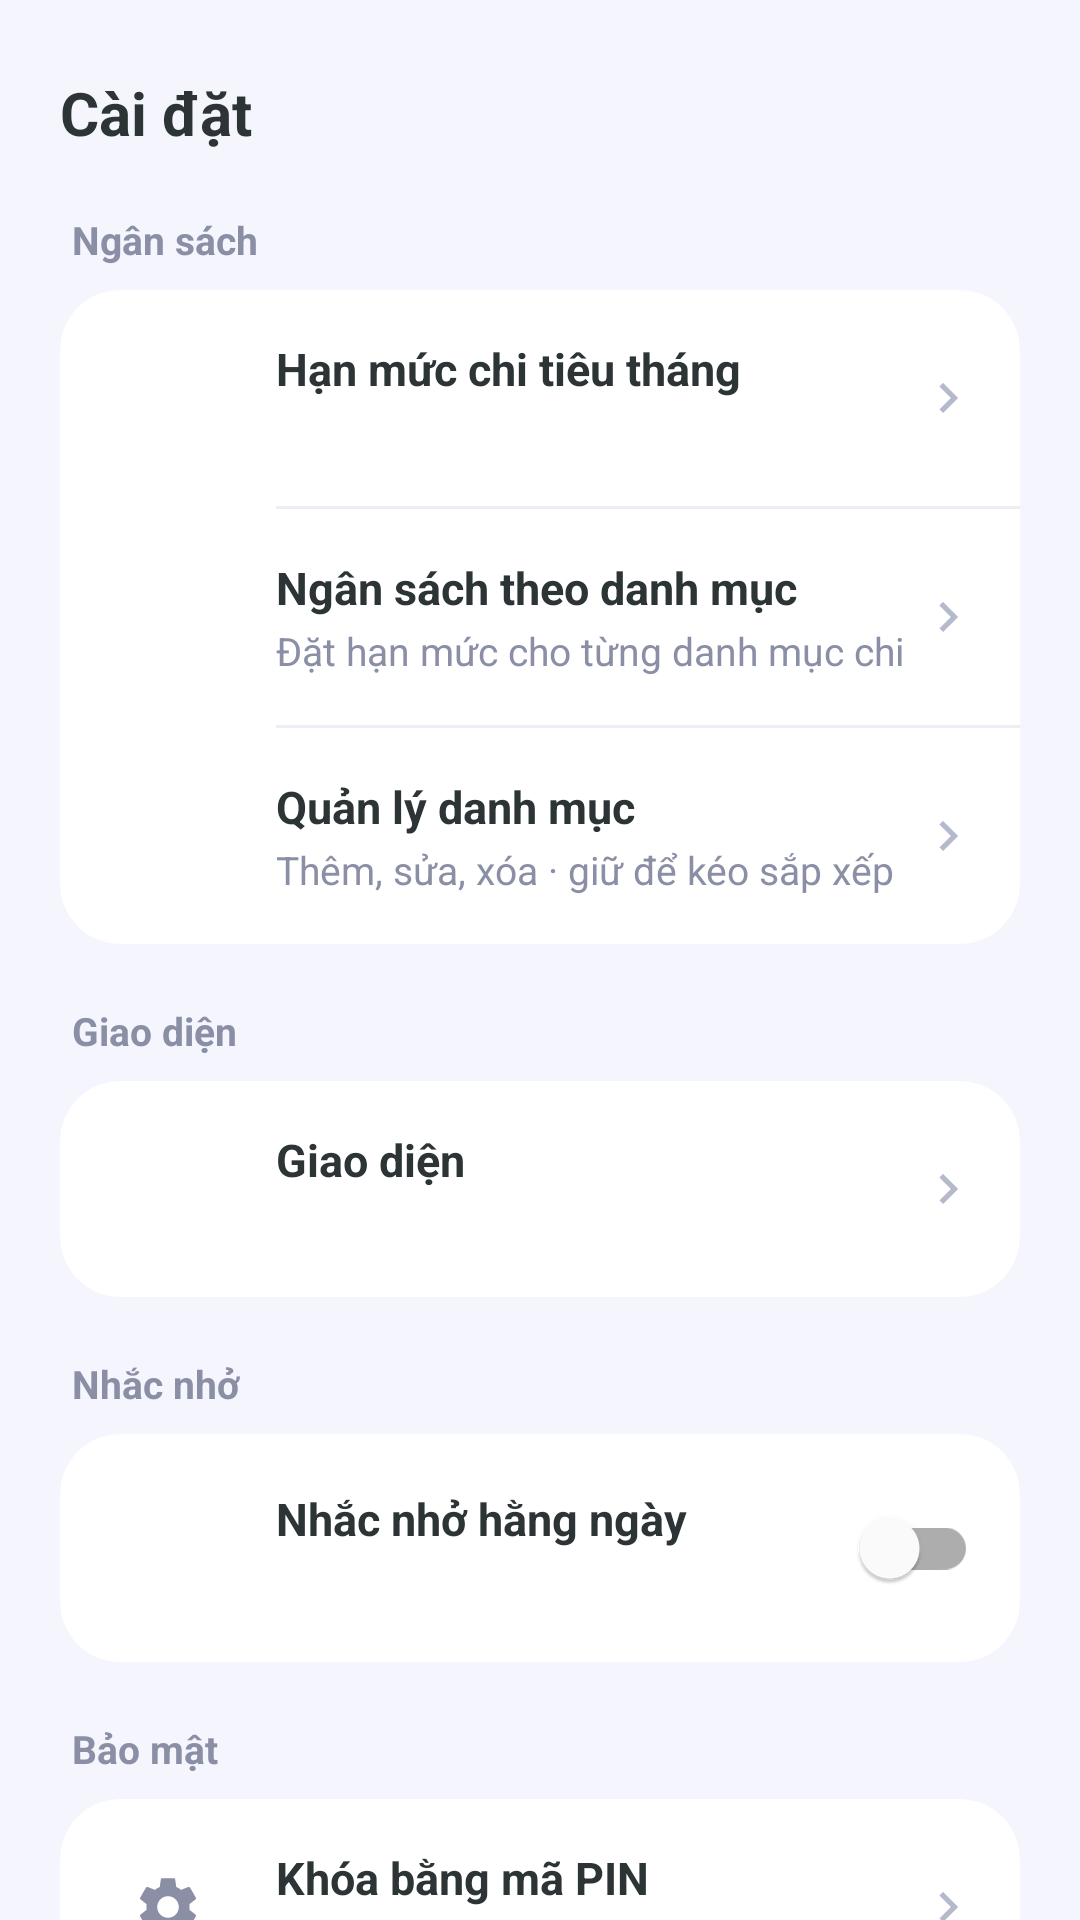

Layout XML and referenced resources for this Android screen:
<!-- AndroidManifest.xml: application theme Theme.ExpenseManager -->
<!-- res/layout/fragment_settings.xml -->
<?xml version="1.0" encoding="utf-8"?>
<androidx.core.widget.NestedScrollView xmlns:android="http://schemas.android.com/apk/res/android"
    xmlns:app="http://schemas.android.com/apk/res-auto"
    xmlns:tools="http://schemas.android.com/tools"
    android:layout_width="match_parent"
    android:layout_height="match_parent"
    android:background="@color/background"
    android:fillViewport="true"
    android:scrollbars="none">

    <LinearLayout
        android:layout_width="match_parent"
        android:layout_height="wrap_content"
        android:orientation="vertical"
        android:paddingHorizontal="20dp"
        android:paddingTop="24dp"
        android:paddingBottom="96dp">

        <TextView
            android:layout_width="wrap_content"
            android:layout_height="wrap_content"
            android:text="@string/settings"
            android:textColor="@color/text_primary"
            android:textSize="20sp"
            android:textStyle="bold" />

        
        <TextView
            style="@style/SettingsSection"
            android:text="@string/budget_section" />

        <androidx.cardview.widget.CardView
            style="@style/SettingsCard">

            <LinearLayout
                android:layout_width="match_parent"
                android:layout_height="wrap_content"
                android:orientation="vertical">

                <LinearLayout
                    android:id="@+id/row_budget"
                    style="@style/SettingsRow">

                    <ImageView
                        style="@style/SettingsBubble"
                        android:backgroundTint="@color/primary"
                        android:src="@drawable/ic_wallet" />

                    <LinearLayout style="@style/SettingsRowText">

                        <TextView
                            style="@style/SettingsTitle"
                            android:text="@string/budget_title" />

                        <TextView
                            android:id="@+id/tv_budget_value"
                            style="@style/SettingsSubtitle"
                            tools:text="5.000.000 đ" />
                    </LinearLayout>

                    <ImageView style="@style/SettingsChevron" />
                </LinearLayout>

                <View
                    android:layout_width="match_parent"
                    android:layout_height="1dp"
                    android:layout_marginStart="72dp"
                    android:background="@color/divider" />

                <LinearLayout
                    android:id="@+id/row_category_budget"
                    style="@style/SettingsRow">

                    <ImageView
                        style="@style/SettingsBubble"
                        android:backgroundTint="@color/cat_bills"
                        android:src="@drawable/ic_category" />

                    <LinearLayout style="@style/SettingsRowText">

                        <TextView
                            style="@style/SettingsTitle"
                            android:text="@string/category_budget_title" />

                        <TextView
                            style="@style/SettingsSubtitle"
                            android:text="@string/category_budget_subtitle" />
                    </LinearLayout>

                    <ImageView style="@style/SettingsChevron" />
                </LinearLayout>

                <View
                    android:layout_width="match_parent"
                    android:layout_height="1dp"
                    android:layout_marginStart="72dp"
                    android:background="@color/divider" />

                <LinearLayout
                    android:id="@+id/row_manage_category"
                    style="@style/SettingsRow">

                    <ImageView
                        style="@style/SettingsBubble"
                        android:backgroundTint="@color/cat_shopping"
                        android:src="@drawable/ic_category" />

                    <LinearLayout style="@style/SettingsRowText">

                        <TextView
                            style="@style/SettingsTitle"
                            android:text="@string/manage_category_title" />

                        <TextView
                            style="@style/SettingsSubtitle"
                            android:text="@string/manage_category_subtitle" />
                    </LinearLayout>

                    <ImageView style="@style/SettingsChevron" />
                </LinearLayout>
            </LinearLayout>
        </androidx.cardview.widget.CardView>

        
        <TextView
            style="@style/SettingsSection"
            android:text="@string/appearance" />

        <androidx.cardview.widget.CardView
            style="@style/SettingsCard">

            <LinearLayout
                android:id="@+id/row_theme"
                style="@style/SettingsRow">

                <ImageView
                    style="@style/SettingsBubble"
                    android:backgroundTint="@color/cat_home"
                    android:src="@drawable/ic_palette" />

                <LinearLayout style="@style/SettingsRowText">

                    <TextView
                        style="@style/SettingsTitle"
                        android:text="@string/appearance" />

                    <TextView
                        android:id="@+id/tv_theme_value"
                        style="@style/SettingsSubtitle"
                        tools:text="Theo hệ thống" />
                </LinearLayout>

                <ImageView style="@style/SettingsChevron" />
            </LinearLayout>
        </androidx.cardview.widget.CardView>

        
        <TextView
            style="@style/SettingsSection"
            android:text="@string/reminder_section" />

        <androidx.cardview.widget.CardView
            style="@style/SettingsCard">

            <LinearLayout
                android:id="@+id/row_reminder"
                style="@style/SettingsRow">

                <ImageView
                    style="@style/SettingsBubble"
                    android:backgroundTint="@color/warning"
                    android:src="@drawable/ic_bell" />

                <LinearLayout style="@style/SettingsRowText">

                    <TextView
                        style="@style/SettingsTitle"
                        android:text="@string/reminder_title" />

                    <TextView
                        android:id="@+id/tv_reminder_value"
                        style="@style/SettingsSubtitle"
                        tools:text="Nhắc lúc 20:00" />
                </LinearLayout>

                <com.google.android.material.switchmaterial.SwitchMaterial
                    android:id="@+id/switch_reminder"
                    android:layout_width="wrap_content"
                    android:layout_height="wrap_content"
                    android:clickable="true"
                    android:focusable="true" />
            </LinearLayout>
        </androidx.cardview.widget.CardView>

        
        <TextView
            style="@style/SettingsSection"
            android:text="@string/security_section" />

        <androidx.cardview.widget.CardView
            style="@style/SettingsCard">

            <LinearLayout
                android:id="@+id/row_lock"
                style="@style/SettingsRow">

                <ImageView
                    style="@style/SettingsBubble"
                    android:backgroundTint="@color/cat_education"
                    android:src="@drawable/ic_settings" />

                <LinearLayout style="@style/SettingsRowText">

                    <TextView
                        style="@style/SettingsTitle"
                        android:text="@string/pin_lock" />

                    <TextView
                        android:id="@+id/tv_lock_value"
                        style="@style/SettingsSubtitle"
                        tools:text="Đang tắt" />
                </LinearLayout>

                <ImageView style="@style/SettingsChevron" />
            </LinearLayout>
        </androidx.cardview.widget.CardView>

        
        <TextView
            style="@style/SettingsSection"
            android:text="@string/data_section" />

        <androidx.cardview.widget.CardView
            style="@style/SettingsCard">

            <LinearLayout
                android:layout_width="match_parent"
                android:layout_height="wrap_content"
                android:orientation="vertical">

                <LinearLayout
                    android:id="@+id/row_export"
                    style="@style/SettingsRow">

                    <ImageView
                        style="@style/SettingsBubble"
                        android:backgroundTint="@color/secondary"
                        android:src="@drawable/ic_export" />

                    <LinearLayout style="@style/SettingsRowText">

                        <TextView
                            style="@style/SettingsTitle"
                            android:text="@string/export_csv" />

                        <TextView
                            style="@style/SettingsSubtitle"
                            android:text="@string/export_subtitle" />
                    </LinearLayout>

                    <ImageView style="@style/SettingsChevron" />
                </LinearLayout>

                <View
                    android:layout_width="match_parent"
                    android:layout_height="1dp"
                    android:layout_marginStart="72dp"
                    android:background="@color/divider" />

                <LinearLayout
                    android:id="@+id/row_delete_all"
                    style="@style/SettingsRow">

                    <ImageView
                        style="@style/SettingsBubble"
                        android:backgroundTint="@color/expense"
                        android:src="@drawable/ic_delete" />

                    <LinearLayout style="@style/SettingsRowText">

                        <TextView
                            style="@style/SettingsTitle"
                            android:text="@string/delete_all" />

                        <TextView
                            style="@style/SettingsSubtitle"
                            android:text="@string/delete_all_subtitle" />
                    </LinearLayout>

                    <ImageView style="@style/SettingsChevron" />
                </LinearLayout>
            </LinearLayout>
        </androidx.cardview.widget.CardView>

        
        <TextView
            style="@style/SettingsSection"
            android:text="@string/about" />

        <androidx.cardview.widget.CardView
            style="@style/SettingsCard">

            <LinearLayout
                android:layout_width="match_parent"
                android:layout_height="wrap_content"
                android:gravity="center_vertical"
                android:orientation="horizontal"
                android:padding="14dp">

                <ImageView
                    style="@style/SettingsBubble"
                    android:backgroundTint="@color/cat_invest"
                    android:src="@drawable/ic_info" />

                <TextView
                    style="@style/SettingsTitle"
                    android:layout_width="0dp"
                    android:layout_weight="1"
                    android:layout_marginStart="14dp"
                    android:text="@string/about_value" />
            </LinearLayout>
        </androidx.cardview.widget.CardView>

    </LinearLayout>
</androidx.core.widget.NestedScrollView>
<!-- resources referenced by this layout -->
<resources>
  <color name="background">#F4F5FD</color>
  <color name="cat_bills">#5F72FF</color>
  <color name="cat_education">#4B7BEC</color>
  <color name="cat_home">#A55EEA</color>
  <color name="cat_invest">#45AAF2</color>
  <color name="cat_shopping">#FF9F43</color>
  <color name="divider">#EDEEF5</color>
  <color name="expense">#FF6B6B</color>
  <color name="primary">#6C63FF</color>
  <color name="secondary">#00CEC9</color>
  <color name="text_primary">#2D3436</color>
  <color name="warning">#FF9F43</color>
  <string name="about">Giới thiệu</string>
  <string name="about_value">Quản Lý Chi Tiêu • Phiên bản 1.0</string>
  <string name="appearance">Giao diện</string>
  <string name="budget_section">Ngân sách</string>
  <string name="budget_title">Hạn mức chi tiêu tháng</string>
  <string name="category_budget_subtitle">Đặt hạn mức cho từng danh mục chi</string>
  <string name="category_budget_title">Ngân sách theo danh mục</string>
  <string name="data_section">Dữ liệu</string>
  <string name="delete_all">Xóa toàn bộ dữ liệu</string>
  <string name="delete_all_subtitle">Xóa tất cả giao dịch đã lưu</string>
  <string name="export_csv">Xuất dữ liệu (CSV)</string>
  <string name="export_subtitle">Chia sẻ toàn bộ giao dịch ra file CSV</string>
  <string name="manage_category_subtitle">Thêm, sửa, xóa · giữ để kéo sắp xếp</string>
  <string name="manage_category_title">Quản lý danh mục</string>
  <string name="pin_lock">Khóa bằng mã PIN</string>
  <string name="reminder_section">Nhắc nhở</string>
  <string name="reminder_title">Nhắc nhở hằng ngày</string>
  <string name="security_section">Bảo mật</string>
  <string name="settings">Cài đặt</string>
  <style name="SettingsBubble">
          <item name="android:layout_width">44dp</item>
          <item name="android:layout_height">44dp</item>
          <item name="android:background">@drawable/bg_circle</item>
          <item name="android:padding">10dp</item>
      </style>
  <style name="SettingsChevron">
          <item name="android:layout_width">20dp</item>
          <item name="android:layout_height">20dp</item>
          <item name="android:src">@drawable/ic_chevron_right</item>
          <item name="android:tint">@color/text_hint</item>
      </style>
  <style name="SettingsRowText">
          <item name="android:layout_width">0dp</item>
          <item name="android:layout_height">wrap_content</item>
          <item name="android:layout_weight">1</item>
          <item name="android:layout_marginStart">14dp</item>
          <item name="android:orientation">vertical</item>
      </style>
  <style name="SettingsSubtitle">
          <item name="android:layout_width">wrap_content</item>
          <item name="android:layout_height">wrap_content</item>
          <item name="android:layout_marginTop">2dp</item>
          <item name="android:textColor">@color/text_secondary</item>
          <item name="android:textSize">13sp</item>
      </style>
  <style name="SettingsTitle">
          <item name="android:layout_width">wrap_content</item>
          <item name="android:layout_height">wrap_content</item>
          <item name="android:textColor">@color/text_primary</item>
          <item name="android:textSize">15sp</item>
          <item name="android:textStyle">bold</item>
      </style>
  <color name="text_secondary">#8A8FA6</color>
  <color name="surface">#FFFFFF</color>
  <color name="text_hint">#B4B9CC</color>
  <color name="primary_dark">#5A52D5</color>
  <color name="text_on_primary">#FFFFFF</color>
  <color name="white">#FFFFFF</color>
  <style name="AppAlertDialog" parent="ThemeOverlay.MaterialComponents.MaterialAlertDialog">
          <item name="colorPrimary">@color/primary</item>
          <item name="shapeAppearanceOverlay">@style/DialogShape</item>
      </style>
  <style name="DialogShape">
          <item name="cornerFamily">rounded</item>
          <item name="cornerSize">20dp</item>
      </style>
</resources>
